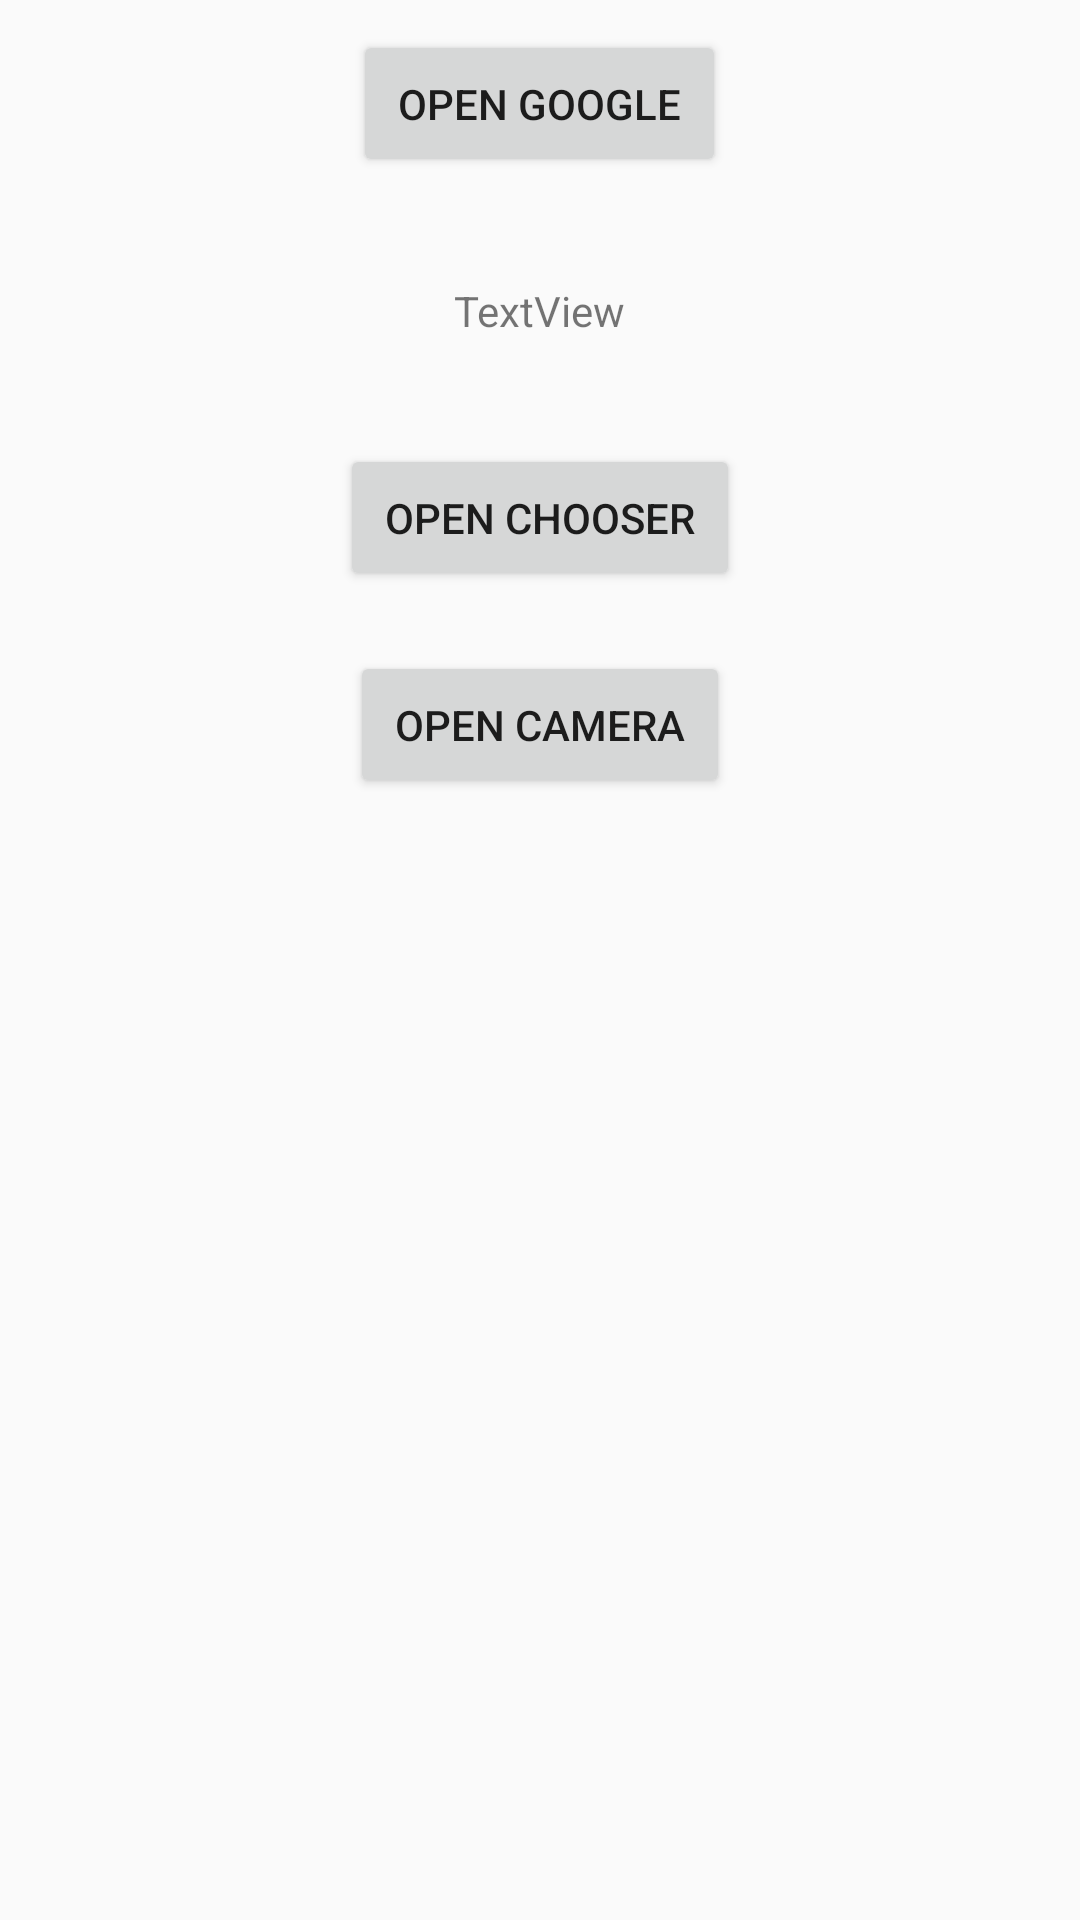

This screen was rendered from an Android layout file. Write that file and the resources it references.
<!-- AndroidManifest.xml: application theme AppTheme -->
<!-- res/layout/activity_intent.xml -->
<?xml version="1.0" encoding="utf-8"?>

<LinearLayout xmlns:android="http://schemas.android.com/apk/res/android"
    xmlns:tools="http://schemas.android.com/tools"
    android:layout_width="match_parent"
    android:layout_height="match_parent"
    android:orientation="vertical"
    android:gravity="center|top"
    tools:context="com.okeechobee.example.mindpalace.D___Intent.IntentActivity">

    <Button
        android:id="@+id/btnOpenGoogle"
        android:layout_width="wrap_content"
        android:layout_height="wrap_content"
        android:padding="15dp"
        android:layout_margin="10dp"
        android:text="Open Google" />

    <TextView
        android:id="@+id/tvText"
        android:layout_width="wrap_content"
        android:layout_height="wrap_content"
        android:padding="15dp"
        android:layout_margin="10dp"
        android:text="TextView" />

    <Button
        android:id="@+id/btnOpenChooser"
        android:layout_width="wrap_content"
        android:layout_height="wrap_content"
        android:padding="15dp"
        android:layout_margin="10dp"
        android:text="Open Chooser" />

    <Button
        android:id="@+id/btnOpenCamera"
        android:layout_width="wrap_content"
        android:layout_height="wrap_content"
        android:padding="15dp"
        android:layout_margin="10dp"
        android:text="Open Camera" />

</LinearLayout>
<!-- resources referenced by this layout -->
<resources>
  <style name="AppTheme" parent="Theme.AppCompat.DayNight.DarkActionBar">
          
          <item name="colorPrimary">@color/colorPrimary</item>
          <item name="colorPrimaryDark">@color/colorPrimaryDark</item>
          <item name="colorAccent">@color/colorAccent</item>
          
          <item name="preferenceTheme">@style/PreferenceThemeOverlay</item>
      </style>
  <!-- not gathered from this repository: default colours our renderer supplied (Android Studio template values) -->
  <color name="colorPrimary">#FF6200EE</color>
  <color name="colorPrimaryDark">#FF3700B3</color>
  <color name="colorAccent">#FF03DAC5</color>
</resources>
